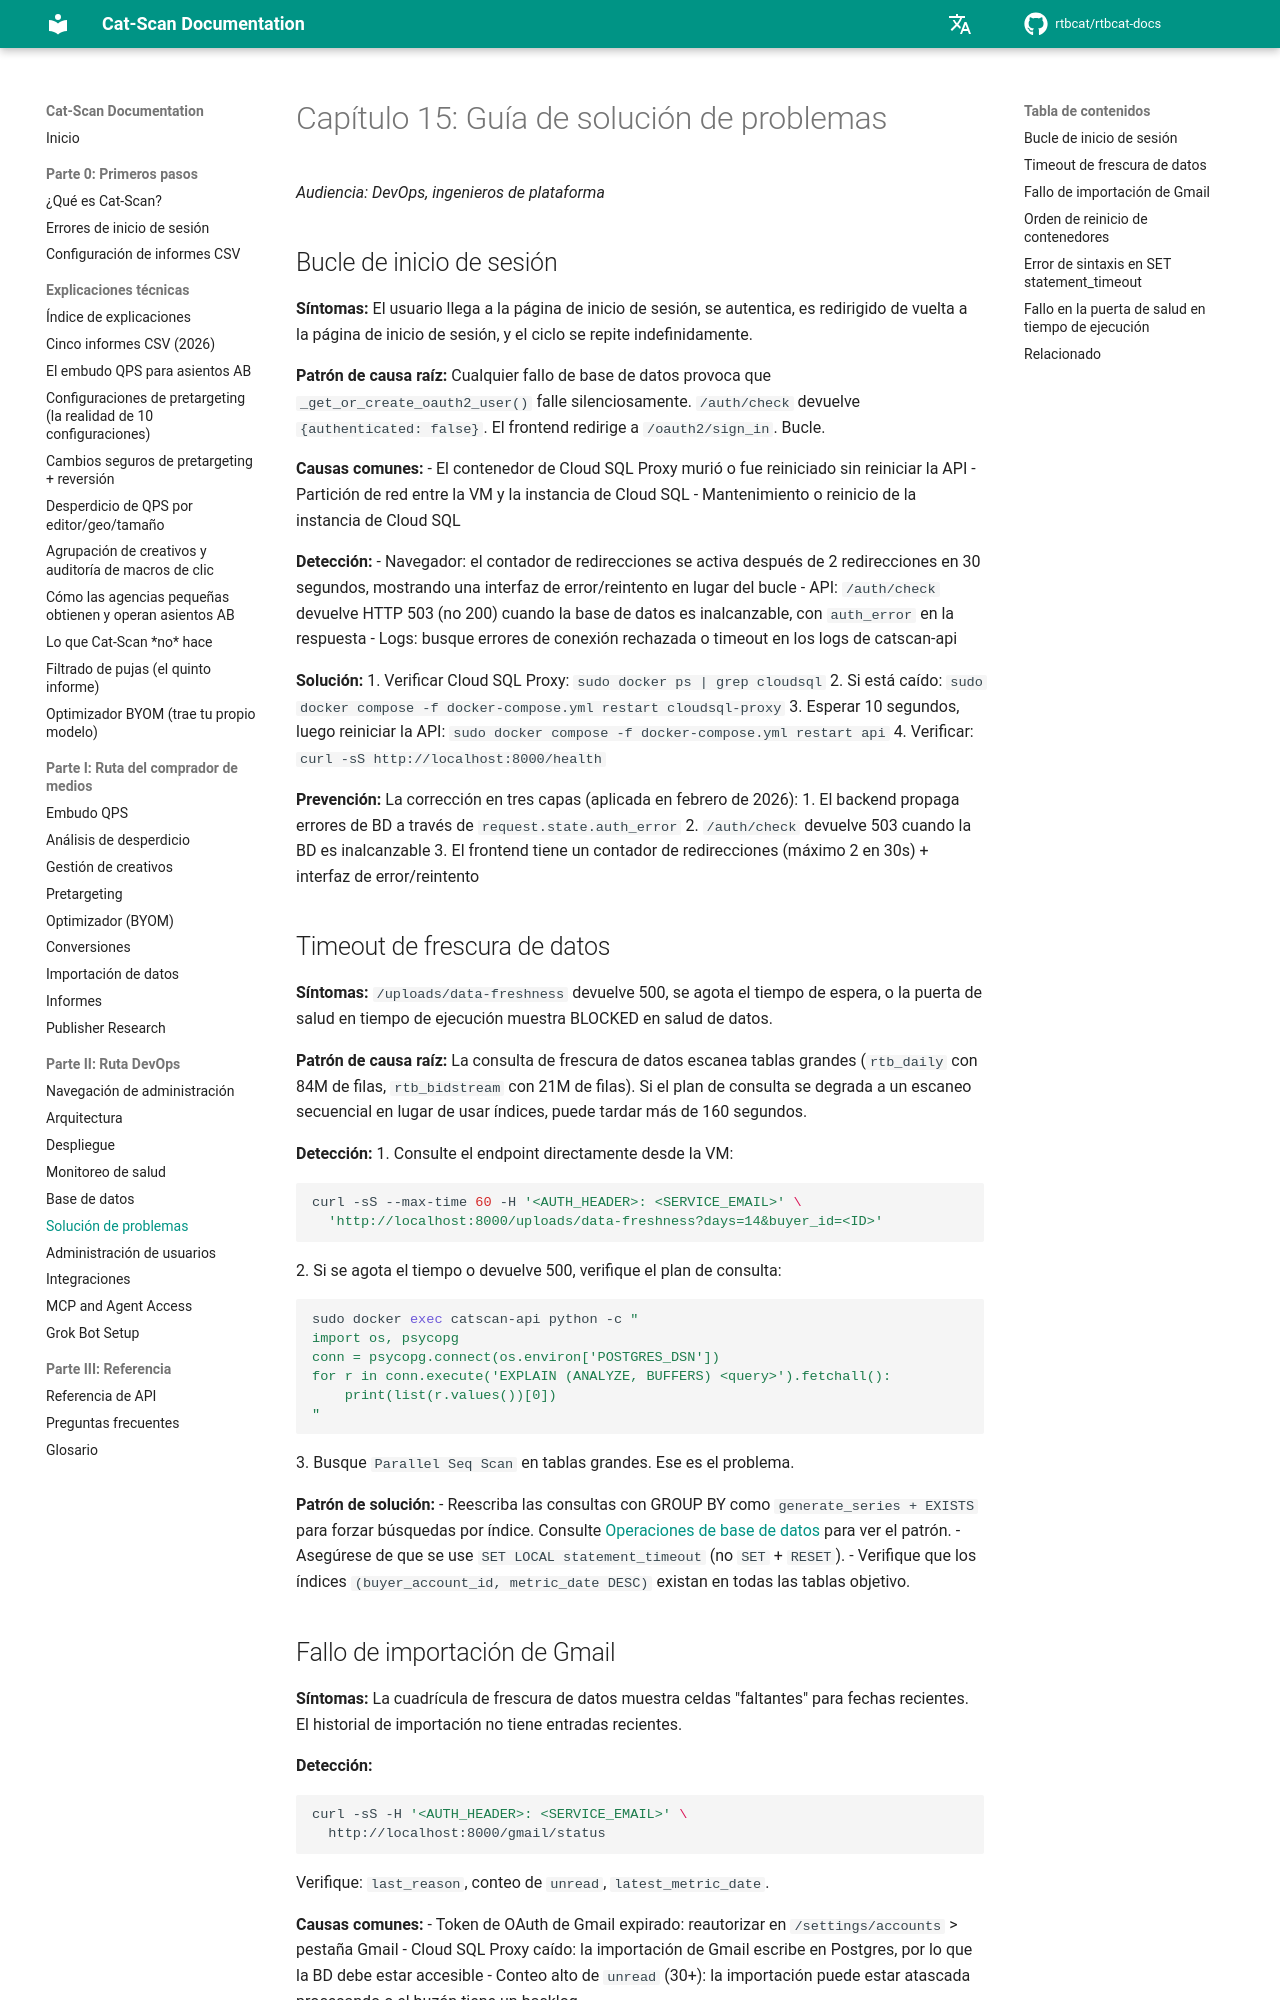

repository: rtbcat/rtbcat-docs · page: es/15-troubleshooting/index.html · generator: mkdocs

# Capítulo 15: Guía de solución de problemas

*Audiencia: DevOps, ingenieros de plataforma*

## Bucle de inicio de sesión

**Síntomas:** El usuario llega a la página de inicio de sesión, se autentica, es redirigido de vuelta a la página de inicio de sesión, y el ciclo se repite indefinidamente.

**Patrón de causa raíz:** Cualquier fallo de base de datos provoca que `_get_or_create_oauth2_user()` falle silenciosamente. `/auth/check` devuelve `{authenticated: false}`. El frontend redirige a `/oauth2/sign_in`. Bucle.

**Causas comunes:**
- El contenedor de Cloud SQL Proxy murió o fue reiniciado sin reiniciar la API
- Partición de red entre la VM y la instancia de Cloud SQL
- Mantenimiento o reinicio de la instancia de Cloud SQL

**Detección:**
- Navegador: el contador de redirecciones se activa después de 2 redirecciones en 30 segundos, mostrando una interfaz de error/reintento en lugar del bucle
- API: `/auth/check` devuelve HTTP 503 (no 200) cuando la base de datos es inalcanzable, con `auth_error` en la respuesta
- Logs: busque errores de conexión rechazada o timeout en los logs de catscan-api

**Solución:**
1. Verificar Cloud SQL Proxy: `sudo docker ps | grep cloudsql`
2. Si está caído: `sudo docker compose -f docker-compose.yml restart cloudsql-proxy`
3. Esperar 10 segundos, luego reiniciar la API:
   `sudo docker compose -f docker-compose.yml restart api`
4. Verificar: `curl -sS http://localhost:8000/health`

**Prevención:** La corrección en tres capas (aplicada en febrero de 2026):
1. El backend propaga errores de BD a través de `request.state.auth_error`
2. `/auth/check` devuelve 503 cuando la BD es inalcanzable
3. El frontend tiene un contador de redirecciones (máximo 2 en 30s) + interfaz de error/reintento

## Timeout de frescura de datos

**Síntomas:** `/uploads/data-freshness` devuelve 500, se agota el tiempo de espera, o la puerta de salud en tiempo de ejecución muestra BLOCKED en salud de datos.

**Patrón de causa raíz:** La consulta de frescura de datos escanea tablas grandes (`rtb_daily` con 84M de filas, `rtb_bidstream` con 21M de filas). Si el plan de consulta se degrada a un escaneo secuencial en lugar de usar índices, puede tardar más de 160 segundos.

**Detección:**
1. Consulte el endpoint directamente desde la VM:
   ```bash
   curl -sS --max-time 60 -H '<AUTH_HEADER>: <SERVICE_EMAIL>' \
     'http://localhost:8000/uploads/data-freshness?days=14&buyer_id=<ID>'
   ```
2. Si se agota el tiempo o devuelve 500, verifique el plan de consulta:
   ```bash
   sudo docker exec catscan-api python -c "
   import os, psycopg
   conn = psycopg.connect(os.environ['POSTGRES_DSN'])
   for r in conn.execute('EXPLAIN (ANALYZE, BUFFERS) <query>').fetchall():
       print(list(r.values())[0])
   "
   ```
3. Busque `Parallel Seq Scan` en tablas grandes. Ese es el problema.

**Patrón de solución:**
- Reescriba las consultas con GROUP BY como `generate_series + EXISTS` para forzar búsquedas por índice. Consulte [Operaciones de base de datos](14-database.md) para ver el patrón.
- Asegúrese de que se use `SET LOCAL statement_timeout` (no `SET` + `RESET`).
- Verifique que los índices `(buyer_account_id, metric_date DESC)` existan en todas las tablas objetivo.
